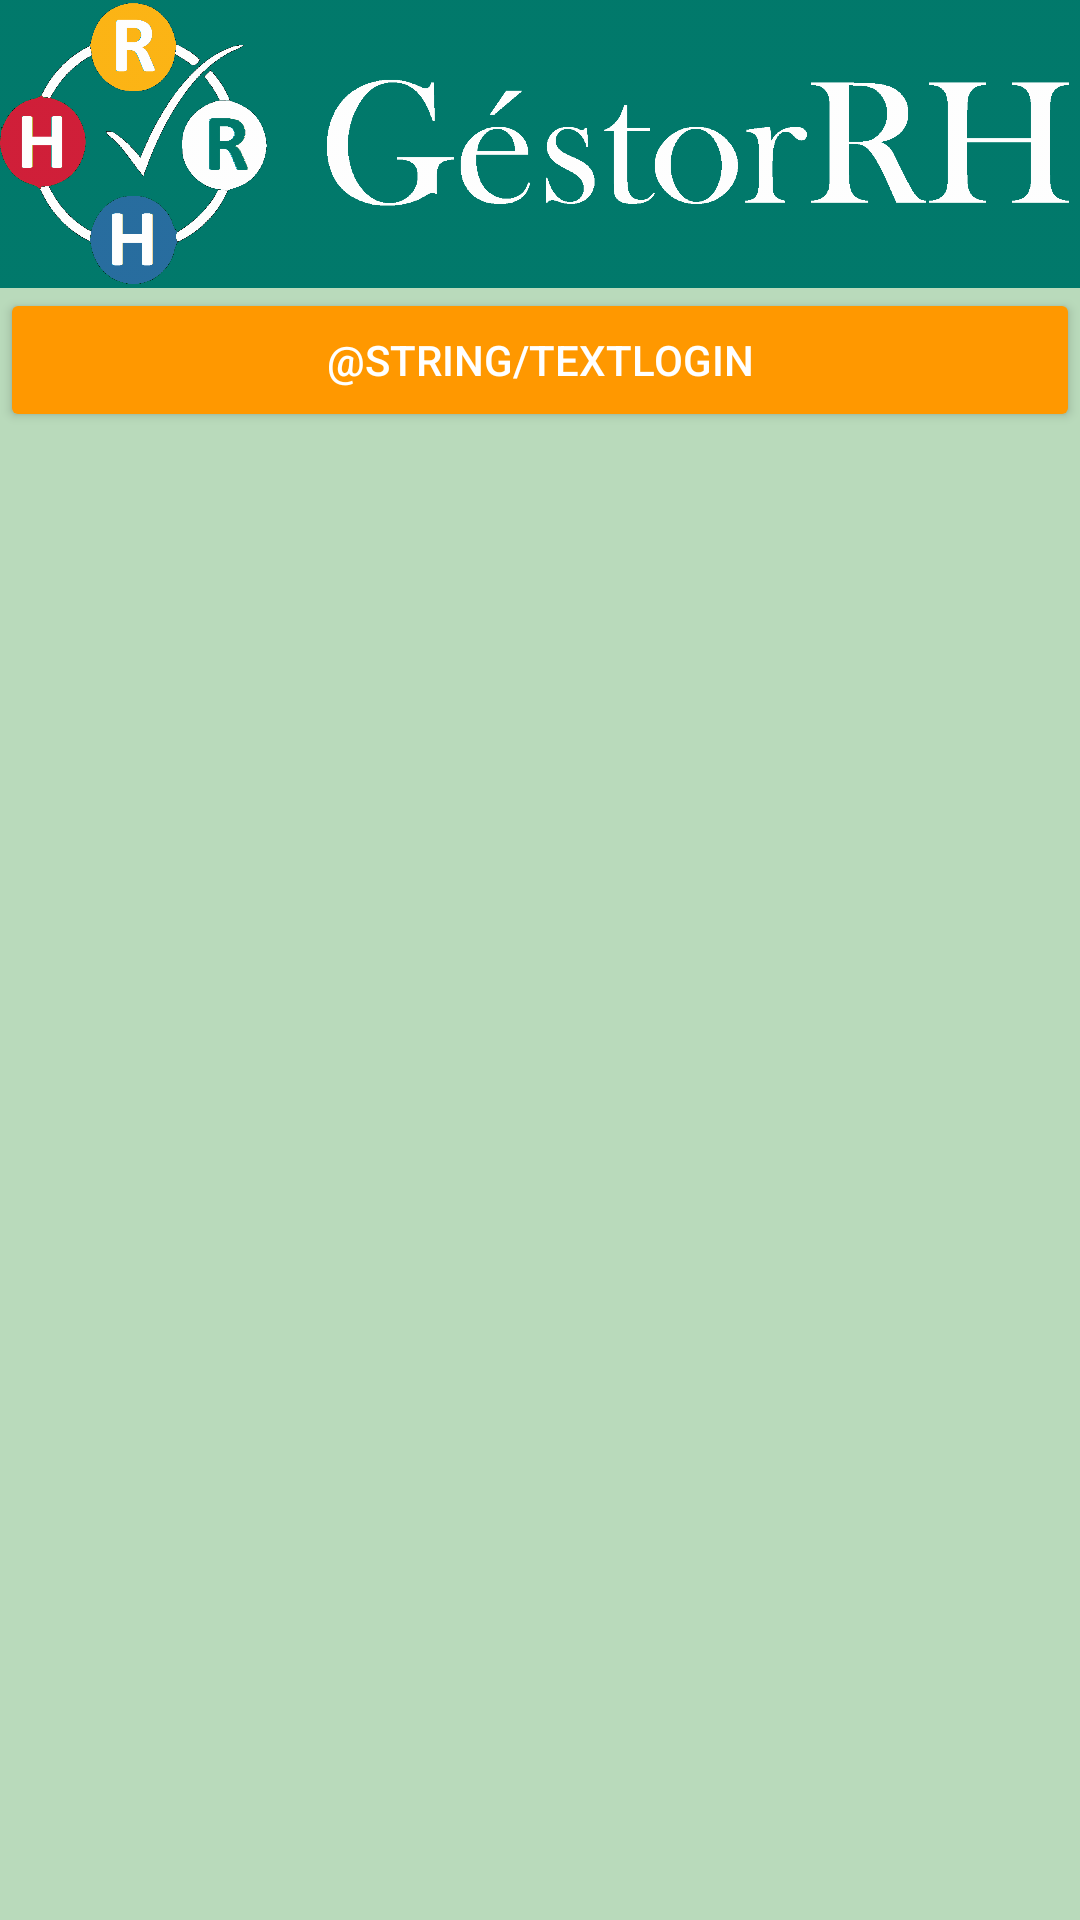

Write the Android layout XML for this screen, with the resource values it uses.
<!-- AndroidManifest.xml: application theme AppTheme -->
<!-- res/layout/activity_login.xml -->
<?xml version="1.0" encoding="utf-8"?>
<android.support.design.widget.CoordinatorLayout
    xmlns:android="http://schemas.android.com/apk/res/android"
    xmlns:tools="http://schemas.android.com/tools"
    android:layout_width="match_parent"
    android:layout_height="match_parent"
    tools:context="com.example.rubend.gestorrh.HomeActivity"
    android:background="@color/colorPrimary">

    <LinearLayout
        android:layout_width="match_parent"
        android:layout_height="match_parent"
        android:orientation="vertical"
        android:weightSum="1">

        <RelativeLayout
            android:layout_width="match_parent"
            android:layout_height="match_parent"
            android:layout_weight="0.85"
            android:gravity="center">

            <ImageView
                android:id="@+id/logo"
                android:layout_width="wrap_content"
                android:layout_height="wrap_content"
                android:background="@drawable/logo"
                android:contentDescription="@string/textLogo" />

        </RelativeLayout>

        <LinearLayout
            android:layout_width="match_parent"
            android:layout_height="match_parent"
            android:orientation="vertical"
            android:layout_weight="0.15"
            android:fillViewport="true">

            <Button
                android:id="@+id/btnLogin"
                android:layout_width="match_parent"
                android:layout_height="wrap_content"
                android:text="@string/textLogin"
                android:theme="@style/BtnPrincipal"/>

        </LinearLayout>

    </LinearLayout>

</android.support.design.widget.CoordinatorLayout>
<!-- resources referenced by this layout -->
<resources>
  <color name="colorPrimary">#B9DABB</color>
  <!-- drawable logo: png bitmap (drawable-hdpi, 69153 bytes) -->
  <string name="textLogin">Login</string>
  <string name="textLogo">Logo de la empresa</string>
  <style name="BtnPrincipal" parent="AlertDialog.AppCompat.Light">
          <item name="colorButtonNormal">@color/colorAccent</item>
          <item name="colorControlHighlight">@color/colorAccentLigh</item>
          <item name="android:textColor">@android:color/white</item>
      </style>
  <style name="AppTheme" parent="Theme.AppCompat.Light.NoActionBar">
          
          <item name="colorPrimary">@color/colorPrimary</item>
          <item name="colorPrimaryDark">@color/colorPrimaryDark</item>
          <item name="colorAccent">@color/colorAccent</item>
      </style>
  <color name="colorAccent">#FF9800</color>
  <color name="colorAccentLigh">#FFBE5E</color>
  <color name="colorPrimaryDark">#00796B</color>
</resources>
